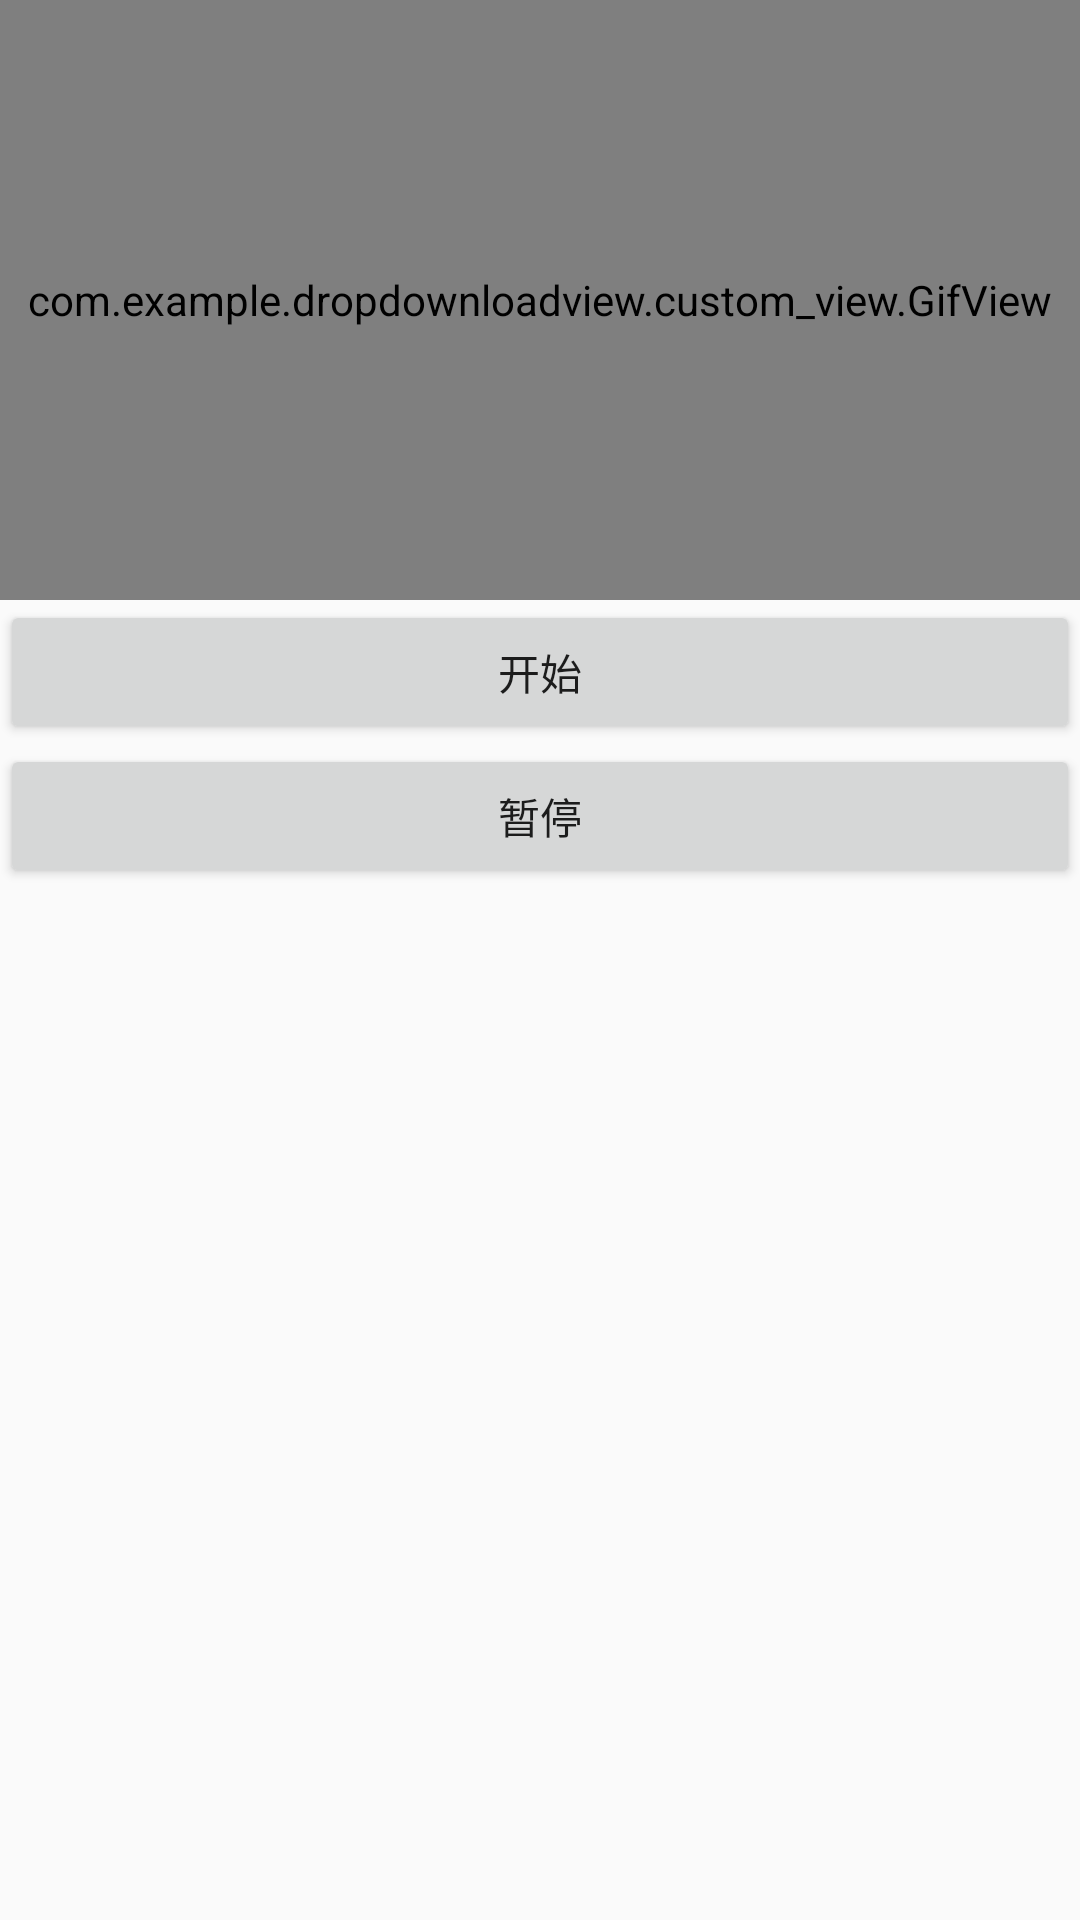

Here is an Android app screen rendered from its layout file. Give the layout XML and the strings, colors and styles it references.
<!-- AndroidManifest.xml: application theme AppTheme -->
<!-- res/layout/activity_gif.xml -->
<?xml version="1.0" encoding="utf-8"?>
<LinearLayout xmlns:android="http://schemas.android.com/apk/res/android"
    xmlns:app="http://schemas.android.com/apk/res-auto"
    android:layout_width="match_parent"
    android:layout_height="match_parent"
    android:orientation="vertical">

    <com.example.dropdownloadview.custom_view.GifView
        android:id="@+id/gifView"
        android:layout_width="match_parent"
        android:layout_height="200dp"
        app:gif="@raw/cloud"
        app:paused="true" />


    <Button
        android:id="@+id/start"
        android:layout_width="match_parent"
        android:layout_height="wrap_content"
        android:text="开始" />

    <Button
        android:id="@+id/pause"
        android:layout_width="match_parent"
        android:layout_height="wrap_content"
        android:text="暂停" />


</LinearLayout>
<!-- resources referenced by this layout -->
<resources>
  <style name="AppTheme" parent="Theme.AppCompat.Light.DarkActionBar">
          
          <item name="colorPrimary">@color/colorPrimary</item>
          <item name="colorPrimaryDark">@color/colorPrimaryDark</item>
          <item name="colorAccent">@color/colorAccent</item>
      </style>
  <!-- not gathered from this repository: default colours our renderer supplied (Android Studio template values) -->
  <color name="colorPrimary">#FF6200EE</color>
  <color name="colorPrimaryDark">#FF3700B3</color>
  <color name="colorAccent">#FF03DAC5</color>
</resources>
